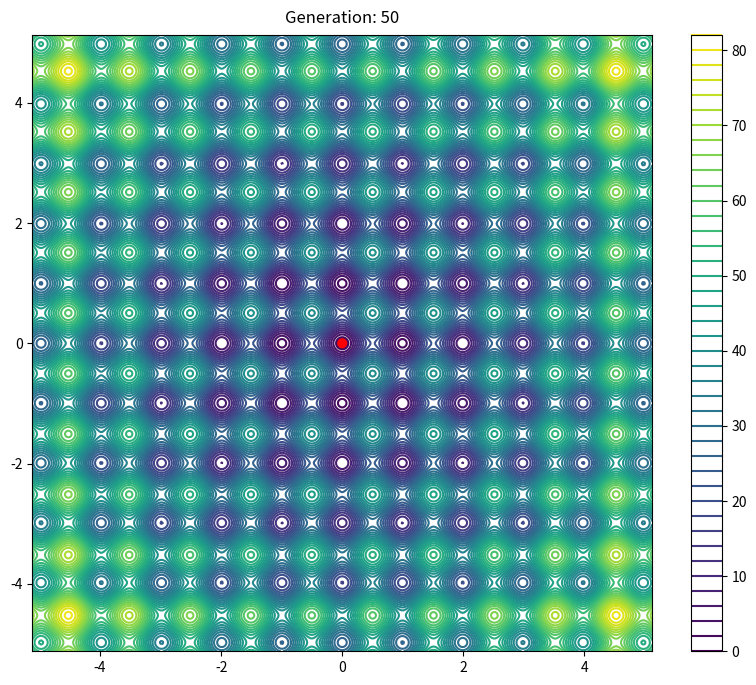

Source code (Python):
import numpy as np
import random
import matplotlib.pyplot as plt
import matplotlib.animation as animation
from matplotlib.animation import FuncAnimation, ImageMagickWriter
def rastrigin(X):
    if isinstance(X[0], (int, float)):
        X = [[X[i]] for i in range(len(X))]
    
    val = []
    for xi in X:
        fx = 10 * len(xi) + sum(np.array(xi) ** 2 - 10 * np.cos(2 * np.pi * np.array(xi)))
        val.append(fx)
    return np.array(val)

def generate_target(num_variables, population_size, x_min, x_max):
    return np.random.uniform(x_min, x_max, (population_size, num_variables))

def diff_evol(num_iterations, population_size, num_variables, x_min, x_max, scale_factor, crossover_probability):
    target = generate_target(num_variables, population_size, x_min, x_max)
    trial = np.zeros_like(target)
    
    populations = [target.copy()]
    
    for i in range(num_iterations):
        mutant = np.clip(np.array([random.sample(list(target), 3)[0] + scale_factor * (random.sample(list(target), 3)[1] - (random.sample(list(target), 3)[2])) for _ in range(population_size)]), x_min, x_max)
        
        for j in range(population_size):  
            I_rand = np.random.randint(0, num_variables)
            for k in range(num_variables):  
                if np.random.uniform(0, 1) <= crossover_probability or k == I_rand:
                    trial[j, k] = mutant[j, k]
                else:
                    trial[j, k] = target[j, k]
        
        target_dict = {tuple(target[i]): rastrigin(target)[i] for i in range(population_size)}
        trial_dict = {tuple(trial[i]): rastrigin(trial)[i] for i in range(population_size)}
        
        target_dict.update(trial_dict)
        items = target_dict.items()
        items = sorted(items, key=lambda x: x[1])
        new_target = [np.array(item[0]) for item in items[:population_size]]
        
        target = np.array(new_target)
        populations.append(target.copy())
    
    return target[0], populations

# Run the differential evolution algorithm and get the populations
best_solution, populations = diff_evol(50, 50, 2, -5.12, 5.12, 0.5, 0.9)

# Generate Rastrigin function values for the contour plot
x = np.linspace(-5.12, 5.12, 400)
y = np.linspace(-5.12, 5.12, 400)
X, Y = np.meshgrid(x, y)
Z = 10 * 2 + (X**2 - 10 * np.cos(2 * np.pi * X)) + (Y**2 - 10 * np.cos(2 * np.pi * Y))

# Create contour plot with increased resolution
fig, ax = plt.subplots(figsize=(10, 8), dpi=100)
contour = ax.contour(X, Y, Z, levels=50, cmap='viridis')
fig.colorbar(contour)

# Initialize scatter plot for the population
scat = ax.scatter([], [], s=50, color='red')
generation_text = ax.text(0.5, 1.02, '', transform=ax.transAxes, ha='center', fontsize=12, color='black')

def init():
    ax.set_xlim(-5.12, 5.12)
    ax.set_ylim(-5.12, 5.12)
    generation_text.set_text('')
    return scat, generation_text

def update(frame):
    scat.set_offsets(populations[frame])
    generation_text.set_text(f'Generation: {frame}')
    return scat, generation_text

ani = animation.FuncAnimation(fig, update, frames=len(populations), init_func=init, blit=True)
ani.save('differential_evolution.gif', writer= animation.PillowWriter(fps=10))
plt.show()